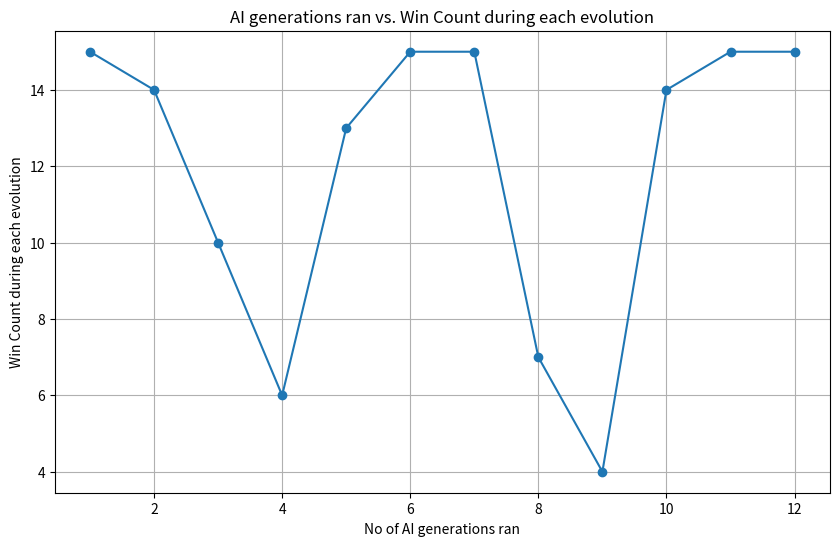

Recreate this plot in Python.
import matplotlib.pyplot as plt

# Data
gen_count = [1, 2, 3, 4, 5, 6, 7, 8, 9, 10, 11, 12]
win_count = [15, 14, 10, 6, 13, 15, 15, 7, 4, 14, 15, 15]

# Create a line chart
plt.figure(figsize=(10, 6))
plt.plot(gen_count, win_count, marker='o', linestyle='-')

# Adding labels and title
plt.xlabel("No of AI generations ran")
plt.ylabel("Win Count during each evolution")
plt.title("AI generations ran vs. Win Count during each evolution")

# Show the plot
plt.grid(True)
plt.show()